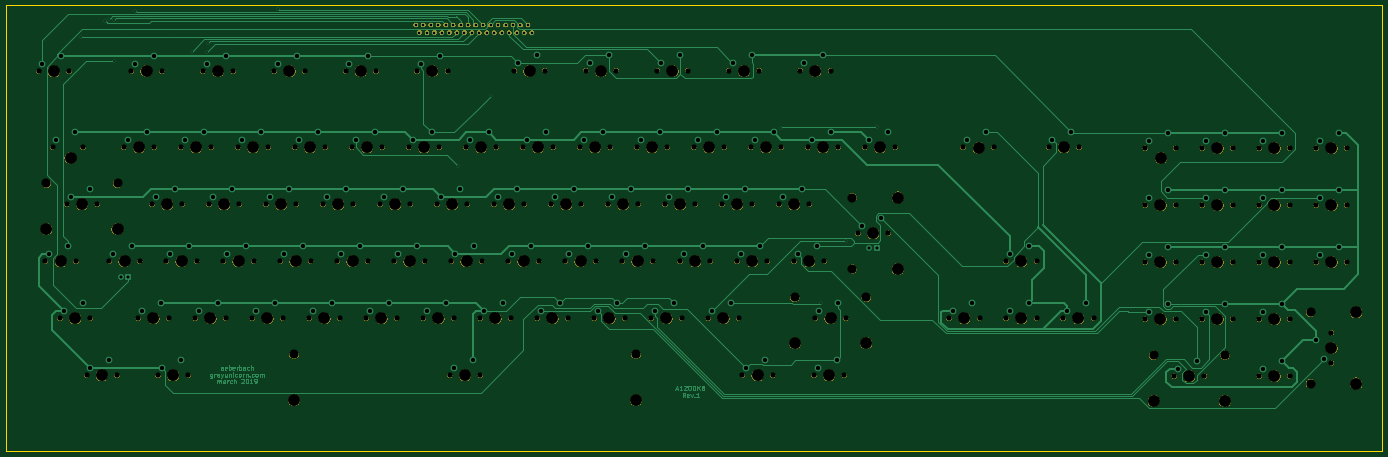
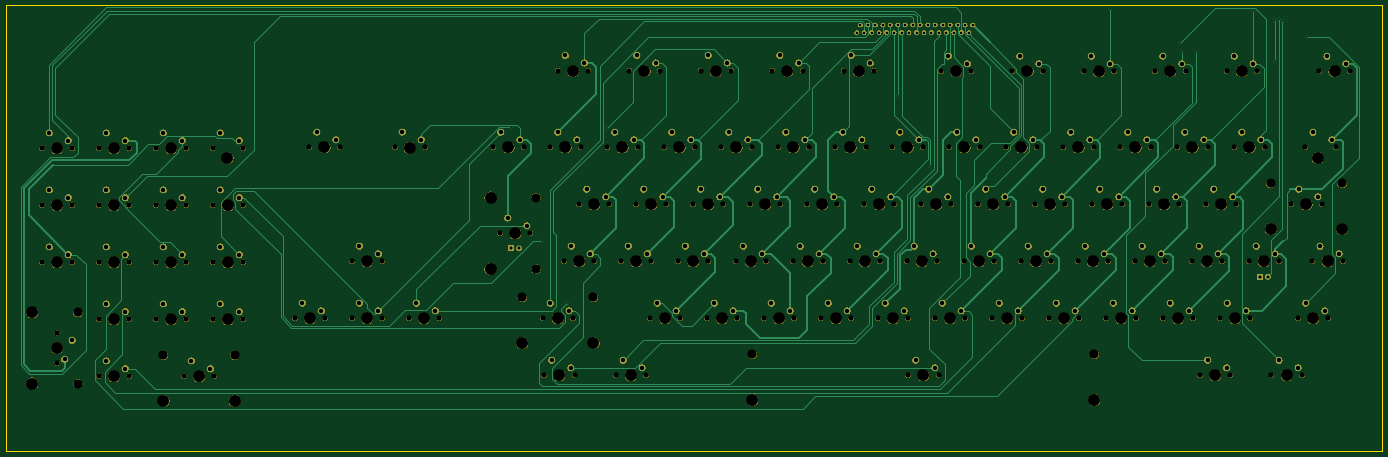
Circuit board: 8 layer files. Board 460.0 x 149.0 mm.
- bottom_copper: A1200KB-B_Cu.gbr (38083 bytes)
- bottom_mask: A1200KB-B_Mask.gbr (557335 bytes)
- outline: A1200KB-Edge_Cuts.gbr (680 bytes)
- top_copper: A1200KB-F_Cu.gbr (43880 bytes)
- top_mask: A1200KB-F_Mask.gbr (327691 bytes)
- top_silk: A1200KB-F_SilkS.gbr (490 bytes)
- drill: A1200KB-NPTH.drl (4566 bytes)
- drill: A1200KB-PTH.drl (3541 bytes)

=== bottom_copper: A1200KB-B_Cu.gbr (38083 bytes, source omitted) ===
=== bottom_mask: A1200KB-B_Mask.gbr (557335 bytes, source omitted) ===
=== outline: A1200KB-Edge_Cuts.gbr ===
G04 #@! TF.GenerationSoftware,KiCad,Pcbnew,(5.1.0-0)*
G04 #@! TF.CreationDate,2019-03-21T13:00:10+11:00*
G04 #@! TF.ProjectId,A1200KB,41313230-304b-4422-9e6b-696361645f70,rev?*
G04 #@! TF.SameCoordinates,Original*
G04 #@! TF.FileFunction,Profile,NP*
%FSLAX46Y46*%
G04 Gerber Fmt 4.6, Leading zero omitted, Abs format (unit mm)*
G04 Created by KiCad (PCBNEW (5.1.0-0)) date 2019-03-21 13:00:10*
%MOMM*%
%LPD*%
G04 APERTURE LIST*
%ADD10C,0.150000*%
G04 APERTURE END LIST*
D10*
X15000000Y-164000000D02*
X475000000Y-164000000D01*
X15000000Y-15000000D02*
X475000000Y-15000000D01*
X15000000Y-15000000D02*
X15000000Y-164000000D01*
X475000000Y-15000000D02*
X475000000Y-164000000D01*
M02*

=== top_copper: A1200KB-F_Cu.gbr (43880 bytes, source omitted) ===
=== top_mask: A1200KB-F_Mask.gbr (327691 bytes, source omitted) ===
=== top_silk: A1200KB-F_SilkS.gbr ===
G04 #@! TF.GenerationSoftware,KiCad,Pcbnew,(5.1.0-0)*
G04 #@! TF.CreationDate,2019-03-21T12:35:55+11:00*
G04 #@! TF.ProjectId,A1200KB,41313230-304b-4422-9e6b-696361645f70,rev?*
G04 #@! TF.SameCoordinates,Original*
G04 #@! TF.FileFunction,Legend,Top*
G04 #@! TF.FilePolarity,Positive*
%FSLAX46Y46*%
G04 Gerber Fmt 4.6, Leading zero omitted, Abs format (unit mm)*
G04 Created by KiCad (PCBNEW (5.1.0-0)) date 2019-03-21 12:35:55*
%MOMM*%
%LPD*%
G04 APERTURE LIST*
G04 APERTURE END LIST*
M02*

=== drill: A1200KB-NPTH.drl ===
M48
INCH,TZ
T1C0.0689
T2C0.1200
T3C0.1570
%
G90
G05
T1
X60006Y-14594
X64006Y-14594
X51406Y-24606
X178306Y-32206
X182306Y-32206
X170806Y-39706
X174806Y-39706
X180306Y-49006
X180306Y-53006
X10206Y-14606
X14206Y-14606
X23306Y-47106
X27306Y-47106
X12044Y-24606
X16044Y-24606
X45806Y-47106
X55406Y-24606
X64306Y-54606
X68306Y-54606
X27006Y-39606
X31006Y-39606
X96406Y-24606
X100406Y-24606
X49506Y-39606
X53506Y-39606
X49806Y-47106
X90806Y-47106
X94806Y-47106
X22406Y-14606
X26406Y-14606
X118906Y-24606
X122906Y-24606
X178306Y-24706
X182306Y-24706
X68306Y-47106
X72306Y-47106
X21406Y-24606
X25406Y-24606
X70106Y-32106
X74106Y-32106
X170806Y-54706
X174806Y-54706
X43906Y-24606
X47906Y-24606
X130006Y-47106
X134006Y-47106
X70406Y-24606
X88906Y-24606
X19506Y-39606
X23506Y-39606
X66406Y-24606
X112206Y-54606
X116206Y-54606
X38306Y-47106
X42306Y-47106
X91606Y-14506
X95606Y-14506
X92906Y-24606
X131847Y-24600
X135847Y-24600
X79506Y-39606
X83506Y-39606
X170806Y-24706
X174806Y-24706
X25106Y-32106
X29106Y-32106
X100106Y-32106
X104106Y-32106
X102106Y-39606
X106106Y-39606
X41206Y-14606
X45206Y-14606
X163306Y-32206
X47606Y-32106
X51606Y-32106
X167306Y-32206
X155806Y-39706
X159806Y-39706
X112406Y-47106
X116406Y-47106
X163306Y-47206
X167306Y-47206
X178306Y-39706
X182306Y-39706
X53306Y-47106
X57306Y-47106
X16506Y-54606
X20506Y-54606
X58906Y-24606
X62906Y-24606
X83306Y-47106
X87306Y-47106
X28906Y-24606
X32906Y-24606
X77606Y-32106
X81606Y-32106
X118006Y-35906
X122006Y-35906
X143106Y-24600
X34506Y-39606
X38506Y-39606
X103906Y-24606
X107906Y-24606
X57006Y-39606
X61006Y-39606
X13906Y-32106
X17906Y-32106
X137506Y-47106
X141506Y-47106
X147106Y-24600
X73906Y-24606
X77906Y-24606
X159606Y-54706
X163606Y-54706
X72806Y-14506
X155806Y-24706
X159806Y-24706
X87006Y-39606
X91006Y-39606
X109606Y-39606
X113606Y-39606
X145006Y-47106
X149006Y-47106
X50606Y-14594
X54606Y-14594
X174806Y-32206
X163306Y-39706
X167306Y-39706
X170806Y-47206
X174806Y-47206
X13006Y-47106
X76806Y-14506
X170806Y-32206
X101006Y-14506
X105006Y-14506
X85106Y-32106
X89106Y-32106
X32606Y-32106
X36606Y-32106
X107606Y-32106
X111606Y-32106
X55106Y-32106
X59106Y-32106
X17006Y-47106
X75806Y-47106
X79806Y-47106
X60806Y-47106
X64806Y-47106
X98306Y-47106
X102306Y-47106
X62606Y-32106
X66606Y-32106
X36406Y-24606
X40406Y-24606
X81406Y-24606
X85406Y-24606
X72006Y-39606
X76006Y-39606
X163306Y-24706
X167306Y-24706
X94606Y-39606
X98606Y-39606
X31806Y-14594
X35806Y-14594
X155806Y-32206
X159806Y-32206
X137506Y-39606
X141506Y-39606
X155806Y-47206
X159806Y-47206
X25906Y-54606
X29906Y-54606
X42006Y-39606
X46006Y-39606
X111406Y-24606
X115406Y-24606
X64506Y-39606
X68506Y-39606
X11106Y-39606
X15106Y-39606
X102806Y-54606
X106806Y-54606
X30806Y-47106
X34806Y-47106
X82206Y-14506
X86206Y-14506
X110406Y-14506
X114406Y-14506
X92606Y-32106
X96606Y-32106
X40106Y-32106
X44106Y-32106
T2
X43806Y-51856
X88806Y-51856
X109718Y-44356
X119093Y-44356
X117256Y-31206
X117256Y-40606
X11218Y-29356
X20593Y-29356
X156918Y-51956
X166293Y-51956
X177556Y-46318
X177556Y-55693
T3
X57106Y-32106
X27906Y-54606
X62806Y-47106
X44006Y-39606
X113406Y-24606
X100306Y-47106
X64606Y-32106
X66506Y-39606
X38406Y-24606
X13106Y-39606
X104806Y-54606
X83406Y-24606
X74006Y-39606
X165306Y-24706
X96606Y-39606
X33806Y-14567
X157806Y-32206
X139506Y-39606
X157806Y-47206
X62006Y-14567
X180306Y-32206
X172806Y-39706
X84206Y-14567
X112406Y-14567
X172806Y-32206
X52606Y-14567
X15006Y-47106
X77806Y-47106
X94606Y-32106
X165306Y-39706
X53406Y-24606
X172806Y-47206
X42106Y-32106
X180306Y-51006
X32806Y-47106
X183556Y-46318
X183556Y-55693
X12206Y-14606
X25306Y-47106
X14406Y-25984
X43806Y-57856
X66306Y-54606
X47806Y-47106
X92806Y-47106
X70306Y-47106
X23406Y-24606
X72106Y-32106
X88806Y-57856
X29006Y-39606
X98406Y-24606
X51506Y-39606
X24409Y-14567
X120906Y-24606
X180306Y-24706
X132006Y-47106
X172806Y-54706
X45906Y-24606
X68406Y-24606
X90906Y-24606
X21506Y-39606
X114206Y-54606
X40306Y-47106
X93606Y-14567
X133900Y-24661
X81506Y-39606
X172806Y-24706
X104106Y-39606
X27106Y-32106
X102106Y-32106
X43206Y-14578
X49606Y-32106
X165306Y-32206
X157806Y-39706
X165306Y-47206
X180306Y-39706
X55306Y-47106
X85306Y-47106
X109718Y-50356
X114406Y-47106
X30906Y-24606
X79606Y-32106
X120006Y-35906
X123256Y-31206
X123256Y-40606
X145106Y-24600
X75906Y-24606
X157874Y-25984
X89006Y-39606
X111606Y-39606
X119093Y-50356
X18506Y-54606
X147006Y-47106
X60906Y-24606
X36506Y-39606
X105906Y-24606
X59006Y-39606
X11218Y-35356
X15906Y-32106
X20593Y-35356
X139506Y-47106
X156918Y-57956
X161606Y-54706
X166293Y-57956
X74803Y-14567
X103006Y-14567
X87106Y-32106
X34606Y-32106
X109606Y-32106
T0
M30

=== drill: A1200KB-PTH.drl ===
M48
INCH,TZ
T1C0.0236
T2C0.0335
T3C0.0409
T4C0.0579
%
G90
G05
T1
X15800Y-10100
X19000Y-8000
X19500Y-7700
X20100Y-7900
X20100Y-13200
X22900Y-6600
X30400Y-12000
X32300Y-12100
X32550Y-10850
X41700Y-6400
X65400Y-27000
X69700Y-17800
X107900Y-22000
X113200Y-45100
X116500Y-36900
X120515Y-21985
T2
X59824Y-8513
X60316Y-9498
X60808Y-8513
X61300Y-9498
X61792Y-8513
X62284Y-9498
X62776Y-8513
X63269Y-9498
X63761Y-8513
X64253Y-9498
X64745Y-8513
X65237Y-9498
X65729Y-8513
X66221Y-9498
X66713Y-8513
X67206Y-9498
X67698Y-8513
X68190Y-9498
X68682Y-8513
X69174Y-9498
X69666Y-8513
X70158Y-9498
X70650Y-8513
X71143Y-9498
X71635Y-8513
X72127Y-9498
X72619Y-8513
X73111Y-9498
X73603Y-8513
X74095Y-9498
X74587Y-8513
X75080Y-9498
T3
X119506Y-37906
X120506Y-37906
X21006Y-41606
X22006Y-41606
T4
X130506Y-46106
X133006Y-45106
X20006Y-38606
X22506Y-37606
X29406Y-23606
X112706Y-53606
X115206Y-52606
X31906Y-22606
X38806Y-46106
X41306Y-45106
X92106Y-13506
X94606Y-12506
X25606Y-31106
X28106Y-30106
X100606Y-31106
X103106Y-30106
X48106Y-31106
X50606Y-30106
X112906Y-46106
X17006Y-53606
X19506Y-52606
X59406Y-23606
X61906Y-22606
X35006Y-38606
X37506Y-37606
X104406Y-23606
X106906Y-22606
X57506Y-38606
X60006Y-37606
X14406Y-31106
X16906Y-30106
X78106Y-31106
X80606Y-30106
X118506Y-34906
X121006Y-33906
X143606Y-23600
X146106Y-22600
X74406Y-23606
X76906Y-22606
X115406Y-45106
X138006Y-46106
X140506Y-45106
X160106Y-53706
X162606Y-52706
X73306Y-13506
X75806Y-12506
X101506Y-13506
X104006Y-12506
X156306Y-23706
X158806Y-22706
X85606Y-31106
X88106Y-30106
X87506Y-38606
X90006Y-37606
X110106Y-38606
X112606Y-37606
X145506Y-46106
X148006Y-45106
X51106Y-13594
X53606Y-12594
X171306Y-31206
X173806Y-30206
X163806Y-38706
X166306Y-37706
X171306Y-46206
X173806Y-45206
X13506Y-46106
X16006Y-45106
X76306Y-46106
X78806Y-45106
X61306Y-46106
X63806Y-45106
X98806Y-46106
X101306Y-45106
X63106Y-31106
X65606Y-30106
X36906Y-23606
X39406Y-22606
X81906Y-23606
X84406Y-22606
X72506Y-38606
X75006Y-37606
X163806Y-23706
X166306Y-22706
X73106Y-30106
X95106Y-38606
X55606Y-31106
X58106Y-30106
X97606Y-37606
X32306Y-13594
X34806Y-12594
X156306Y-31206
X158806Y-30206
X138006Y-38606
X140506Y-37606
X156306Y-46206
X158806Y-45206
X26406Y-53606
X28906Y-52606
X42506Y-38606
X45006Y-37606
X111906Y-23606
X114406Y-22606
X65006Y-38606
X67506Y-37606
X60506Y-13594
X63006Y-12594
X11606Y-38606
X14106Y-37606
X103306Y-53606
X105806Y-52606
X178806Y-31206
X181306Y-30206
X31306Y-46106
X33806Y-45106
X82706Y-13506
X85206Y-12506
X110906Y-13506
X113406Y-12506
X93106Y-31106
X95606Y-30106
X40606Y-31106
X43106Y-30106
X51906Y-23606
X54406Y-22606
X171306Y-38706
X173806Y-37706
X178306Y-50006
X179306Y-52506
X64806Y-53606
X67306Y-52606
X10706Y-13606
X13206Y-12606
X23806Y-46106
X26306Y-45106
X12544Y-23606
X27506Y-38606
X30006Y-37606
X15044Y-22606
X46306Y-46106
X48806Y-45106
X91306Y-46106
X93806Y-45106
X96906Y-23606
X50006Y-38606
X52506Y-37606
X22906Y-13606
X25406Y-12606
X119406Y-23606
X121906Y-22606
X178806Y-23706
X181306Y-22706
X68806Y-46106
X99406Y-22606
X71306Y-45106
X21906Y-23606
X24406Y-22606
X70606Y-31106
X171306Y-53706
X173806Y-52706
X44406Y-23606
X46906Y-22606
X66906Y-23606
X69406Y-22606
X89406Y-23606
X91906Y-22606
X132347Y-23600
X134847Y-22600
X80006Y-38606
X82506Y-37606
X171306Y-23706
X173806Y-22706
X102606Y-38606
X105106Y-37606
X41706Y-13606
X44206Y-12606
X163806Y-31206
X166306Y-30206
X156306Y-38706
X158806Y-37706
X163806Y-46206
X166306Y-45206
X181306Y-37706
X56306Y-45106
X83806Y-46106
X86306Y-45106
X33106Y-31106
X35606Y-30106
X108106Y-31106
X110606Y-30106
X178806Y-38706
X53806Y-46106
T0
M30
